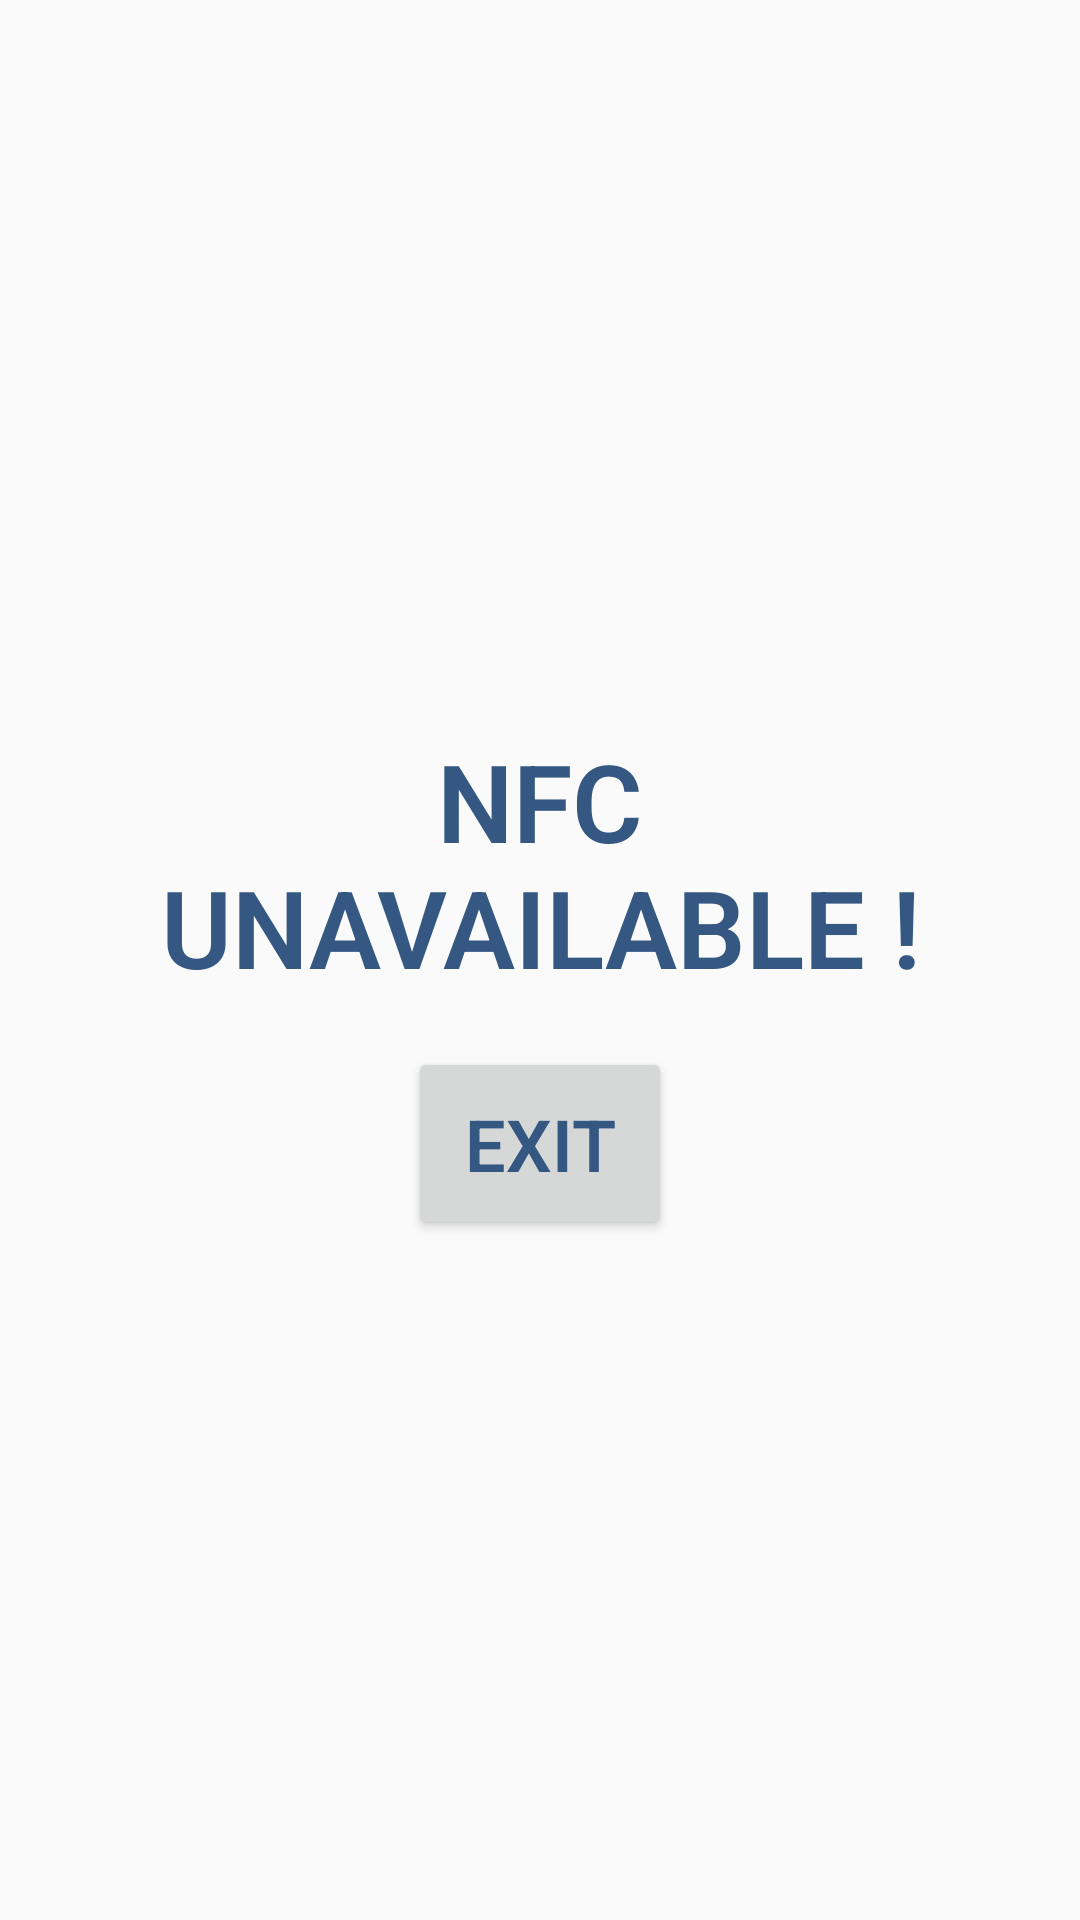

This screen was rendered from an Android layout file. Write that file and the resources it references.
<!-- AndroidManifest.xml: application theme AppTheme -->
<!-- res/layout/activity_error.xml -->
<?xml version="1.0" encoding="utf-8"?>
<RelativeLayout xmlns:android="http://schemas.android.com/apk/res/android"
    xmlns:app="http://schemas.android.com/apk/res-auto"
    xmlns:tools="http://schemas.android.com/tools"
   style="@style/matchParent"
    tools:context="com.drivool.nrs.nfcattendance.ErrorActivity">

    <LinearLayout
       style="@style/wrapContent"
        android:orientation="vertical"
        android:layout_centerInParent="true">

    <TextView
        style="@style/wrapContent"
        android:textSize="36sp"
        android:padding="@dimen/sixteen"
        android:text="nfc unavailable !"
        android:gravity="center"
        android:textColor="@color/colorAccent"
        android:textAllCaps="true"
        android:textStyle="bold"
        android:fontFamily="sans-serif-light" />

    <Button
        android:layout_width="wrap_content"
        android:text="EXIT"
        android:id="@+id/errorExit"
        android:padding="@dimen/sixteen"
        android:layout_gravity="center"
        android:textSize="24sp"
        android:textColor="@color/colorAccent"
        android:textAllCaps="true"
        android:textStyle="bold"
        android:fontFamily="sans-serif-light"
        android:layout_height="wrap_content" />

    </LinearLayout>
</RelativeLayout>
<!-- resources referenced by this layout -->
<resources>
  <color name="colorAccent">#355882</color>
  <dimen name="sixteen">16dp</dimen>
  <style name="matchParent">
          <item name="android:layout_width">match_parent</item>
          <item name="android:layout_height">match_parent</item>
      </style>
  <style name="wrapContent">
          <item name="android:layout_width">wrap_content</item>
          <item name="android:layout_height">wrap_content</item>
      </style>
  <style name="AppTheme" parent="Theme.AppCompat.Light.NoActionBar">
          <item name="colorPrimary">@color/colorPrimary</item>
          <item name="colorPrimaryDark">@color/colorPrimaryDark</item>
          <item name="colorAccent">@color/colorAccent</item>
          <item name="android:fontFamily">sans-serif-light</item>
      </style>
  <color name="colorPrimary">#6A68D7</color>
  <color name="colorPrimaryDark">#403ECC</color>
</resources>
